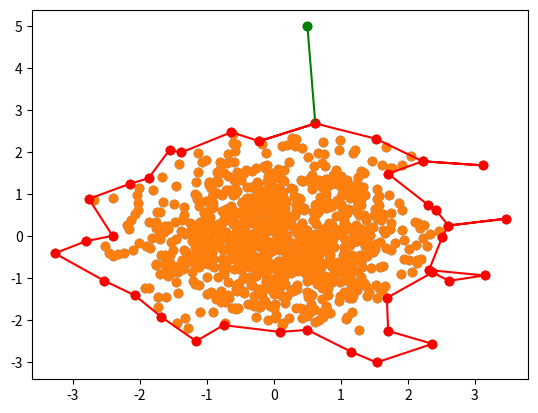

Generate this figure with matplotlib:
import random
import matplotlib.pyplot as plt
import numpy as np
from math import *
import time

PI = 3.14159265
TWO_PI = 6.28318531

def dist(A, B):
    return sqrt((A[0]-B[0])**2 + (A[1]-B[1])**2)

def angle_rot(A, B):
    return atan2(B[1]-A[1], B[0]-A[0])%TWO_PI

def is_between_angles(a, a_min, a_max):
    if a_min <= a_max:
        return a_min < a and a < a_max
    else:
        return a_min < a or a < a_max

def do_segments_intersect(A, B, C, D):
    a1 = angle_rot(A, B)
    a2 = angle_rot(C, D)
    if (a1-a2)%TWO_PI <= PI:
        return is_between_angles(a1, angle_rot(A, D), angle_rot(A, C)) and is_between_angles(a2, angle_rot(C, A), angle_rot(C, B)) and is_between_angles(angle_rot(B, A) , angle_rot(B, C), angle_rot(B, D)) and is_between_angles(angle_rot(D, C), angle_rot(D, B), angle_rot(D, A))
    else:
        return is_between_angles(a1, angle_rot(A, C), angle_rot(A, D)) and is_between_angles(a2, angle_rot(C, B), angle_rot(C, A)) and is_between_angles(angle_rot(B, A) , angle_rot(B, D), angle_rot(B, C)) and is_between_angles(angle_rot(D, C), angle_rot(D, A), angle_rot(D, B))

def border(X, pt_out, min_dist, max_dist, show=False):
    best_dist = dist(X[0], pt_out)
    first_pt = X[0]
    for i in range(1, n):
        d = dist(X[i], pt_out)
        if d < best_dist:
            best_dist = d
            first_pt = X[i]

    F = [first_pt]
    prev_angle = angle_rot(first_pt, pt_out) % TWO_PI
    while len(F)==1 or ((F[-1]!=F[0]).any() and len(F)==2) or (((F[-1]!=F[1]).any() or (F[-2]!=F[0]).any()) and len(F)>=3):
        best_angle = TWO_PI + 1
        next_pt = F[-1]
        for p in X:
            if (p != F[-1]).all() and dist(F[-1], p) <= max_dist:
                angle = (angle_rot(F[-1], p) - prev_angle) % TWO_PI
                if angle == 0:
                    angle = TWO_PI
                if angle < best_angle:
                    intersect = do_segments_intersect(F[-1], p, pt_out, first_pt)
                    for i in range(len(F)-1):
                        intersect = intersect or do_segments_intersect(F[-1], p, F[i], F[i+1])
                    if not intersect:
                        best_angle = angle
                        next_pt = p
        prev_angle = angle_rot(next_pt, F[-1])
        F.append(next_pt)
    if show:
        F2 = np.array(F)
        plt.scatter(X[:,0], X[:,1])
        plt.scatter(F2[:,0], F2[:,1], c='r')
        plt.scatter([pt_out[0]], [pt_out[1]], c='g')
        
        plt.plot([pt_out[0], first_pt[0]], [pt_out[1], first_pt[1]], 'g')
        plt.plot(F2[:,0], F2[:,1], 'r')
        plt.show()
    return F




n = 1000
min_dist = 0.0
max_dist = 1
pt_out = [0.5,5]


#X = np.random.random((n,2))
X = np.random.normal(0,1,(n,2))
#X = (2*X-1)/((0.5+np.abs(2*X-1)**3))
plt.scatter(X[:,0], X[:,1])
plt.scatter([pt_out[0]], [pt_out[1]], c='g')
plt.show()

F = border(X, pt_out, min_dist, max_dist, True)

